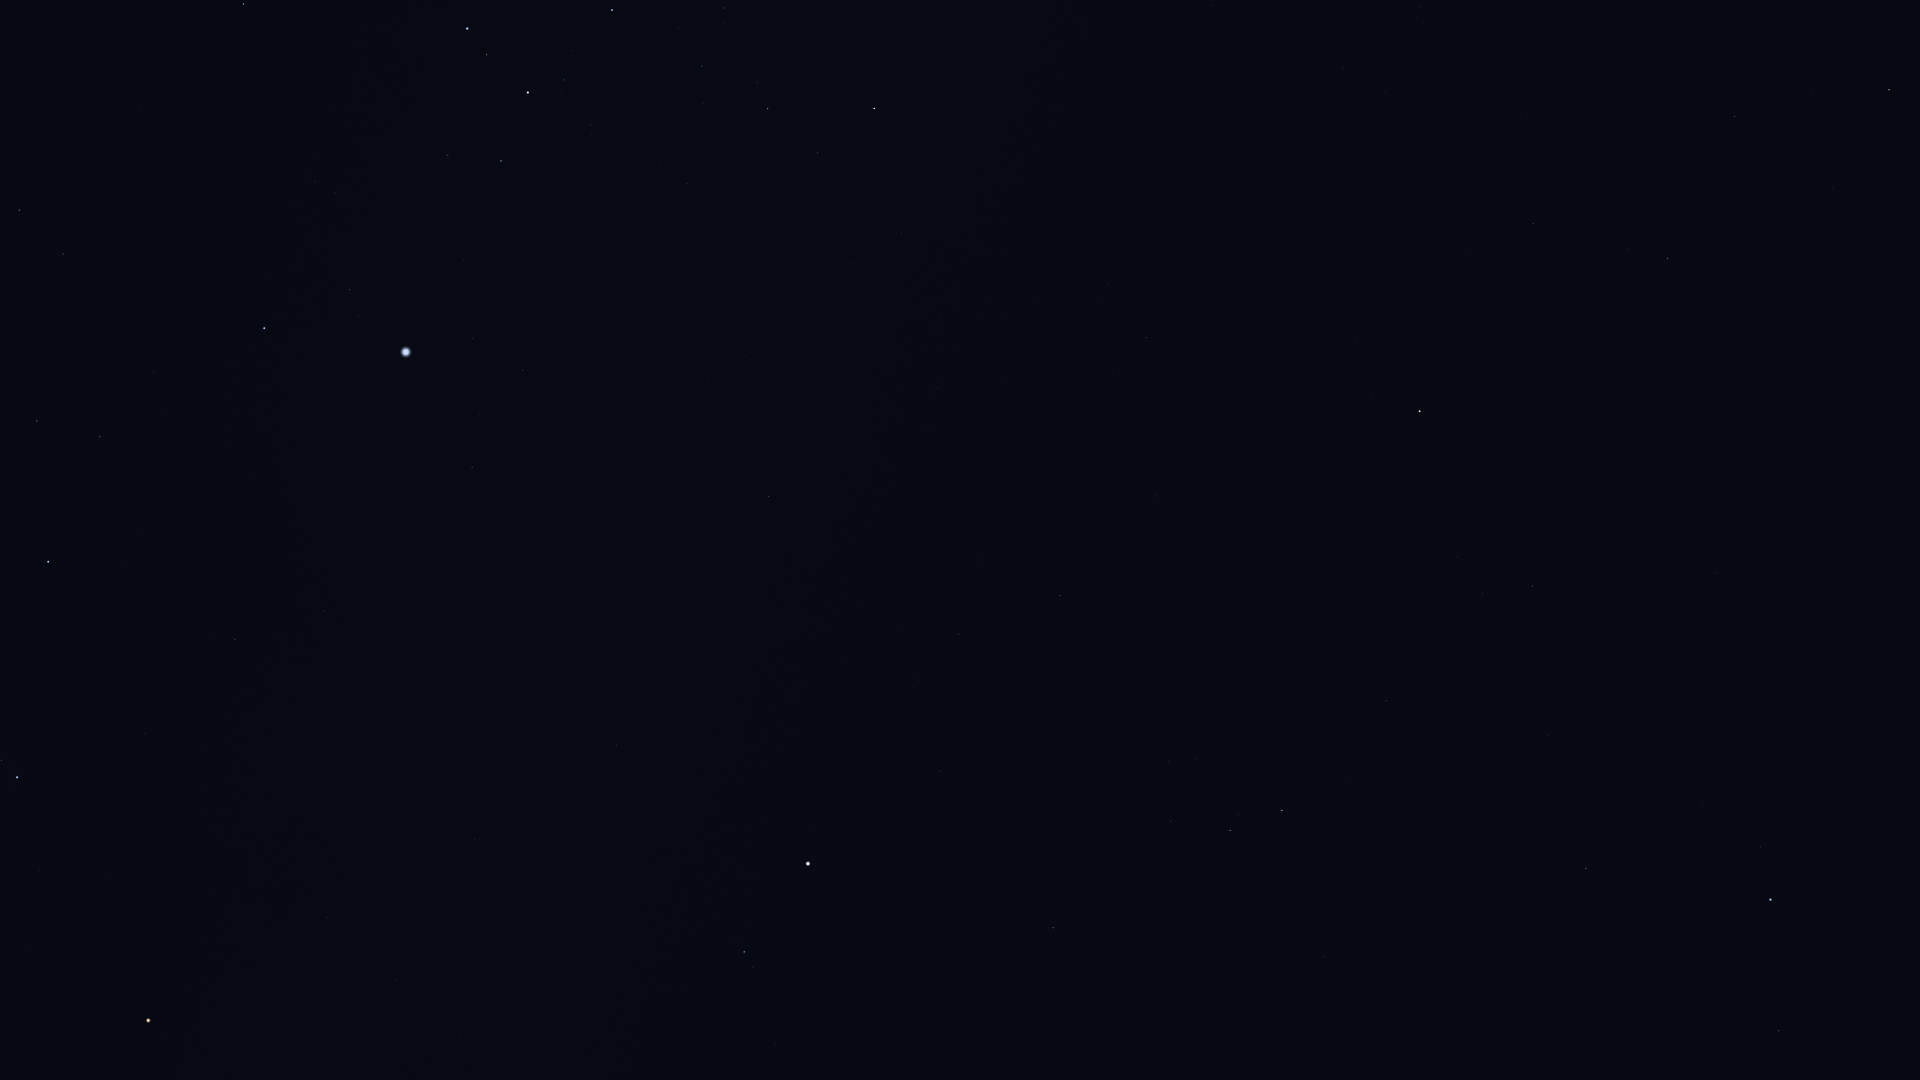

The table this chart was drawn from, first rows:
Star_ID, Name, X, Y
26727, Alnitak, 17, 777
27288, HIP 27288, 37, 421
27366, Saiph, 48, 562
27989, Betelgeuse, 148, 1020
28103, HIP 28103, 100, 437
28614, HIP 28614, 206, 1073
28910, HIP 28910, 162, 413
29550, Amadioha, 203, 8
29651, HIP 29651, 235, 639
30122, Furud, 243, 4
30324, Mirzam, 264, 328
30419, HIP 30419, 327, 918
30867, HIP 30867, 324, 611
30905, Lusitânia, 388, 1078
31216, HIP 31216, 397, 980
31416, HIP 31416, 335, 193
31592, HIP 31592, 349, 290
31978, HIP 31978, 459, 1039
32349, Sirius, 406, 352
32533, HIP 32533, 492, 984
33160, HIP 33160, 472, 467
33165, HIP 33165, 449, 162
33347, HIP 33347, 473, 338
33579, Adhara, 467, 29
33719, Citalá, 528, 632
33856, Nganurganity, 486, 55
34045, Muliphein, 522, 370
34444, Wezen, 528, 93
34769, HIP 34769, 616, 746
35037, HIP 35037, 564, 80
35904, Aludra, 612, 10
36188, Gomeisa, 744, 952
37279, Procyon, 808, 864
37447, HIP 37447, 768, 496
38146, HIP 38146, 766, 108
38170, Azmidi, 767, 109
39211, HIP 39211, 919, 680
39757, Tureis, 874, 108
39863, HIP 39863, 959, 634
40526, Tarf, 1053, 928
42402, Minchir, 1168, 762
42446, Gakyid, 1208, 1002
43109, Ashlesha, 1230, 830
44066, Acubens, 1323, 957
45336, HIP 45336, 1386, 701
45751, HIP 45751, 1355, 338
46390, Alphard, 1419, 411
47431, Ukdah, 1532, 586
47508, Subra, 1586, 868
48356, Zhang, 1533, 223
48615, Felis, 1527, 112
48711, Bibhā, 1623, 499
49641, HIP 49641, 1717, 573
49669, Regulus, 1770, 900
49841, HIP 49841, 1667, 259
51069, HIP 51069, 1734, 116
51437, HIP 51437, 1863, 538
52943, HIP 52943, 1889, 90
